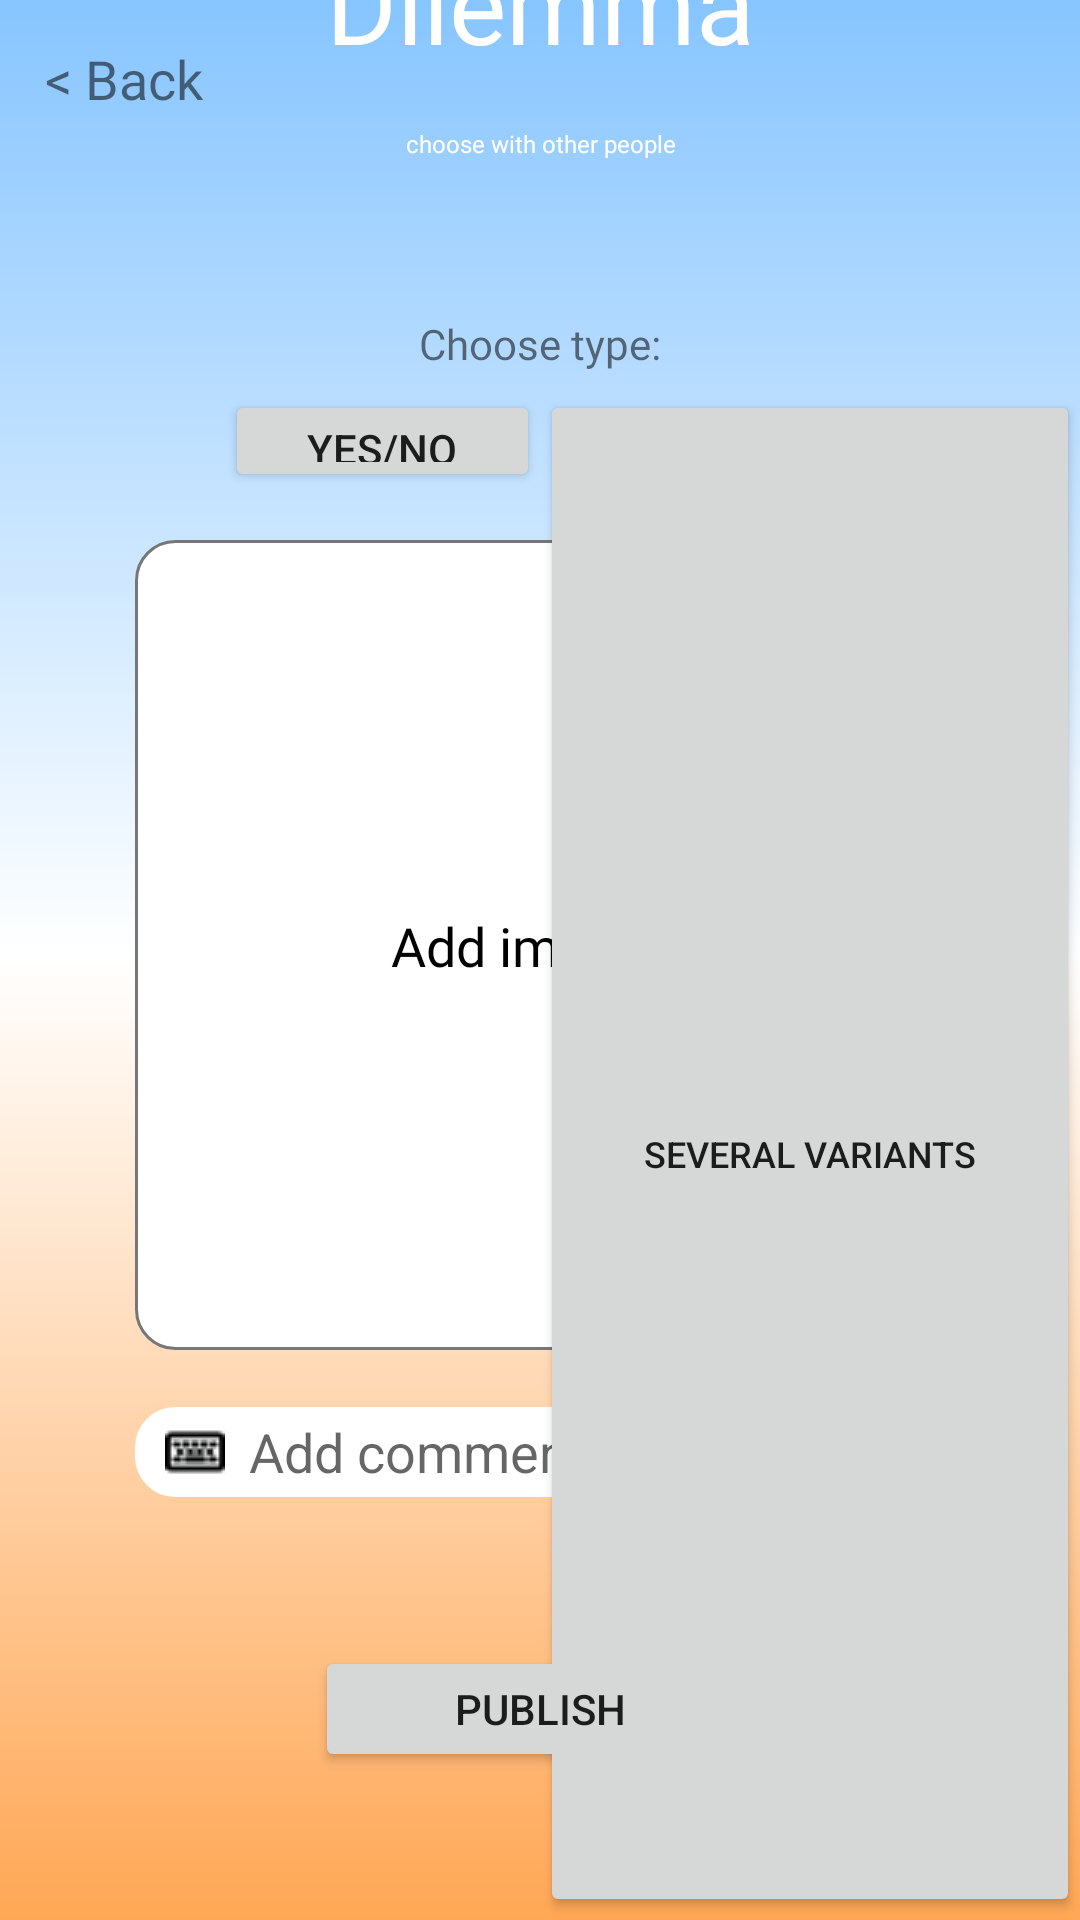

Write the Android layout XML for this screen, with the resource values it uses.
<!-- AndroidManifest.xml: application theme AppTheme -->
<!-- res/layout/activity_create_dilemma.xml -->
<?xml version="1.0" encoding="utf-8"?>
<androidx.constraintlayout.widget.ConstraintLayout
    xmlns:android="http://schemas.android.com/apk/res/android"
    xmlns:app="http://schemas.android.com/apk/res-auto"
    xmlns:tools="http://schemas.android.com/tools"
    android:layout_width="match_parent"
    android:layout_height="match_parent"
    android:background="@drawable/gradient">

    <include
        android:id="@+id/include"
        layout="@layout/dilemma_lable"
        android:layout_width="wrap_content"
        android:layout_height="wrap_content"
        app:layout_constraintEnd_toEndOf="parent"
        app:layout_constraintStart_toStartOf="parent"
        app:layout_constraintTop_toTopOf="parent" />

    <TextView
        android:id="@+id/tv_btn_createDilemma_back"
        android:layout_width="wrap_content"
        android:layout_height="wrap_content"
        android:layout_marginStart="15dp"
        android:layout_marginTop="14dp"
        android:layout_marginEnd="293dp"
        android:layout_marginBottom="604dp"
        android:fontFamily="@font/montserrat"
        android:gravity="center"
        android:text="@string/btn_back_name"
        android:textSize="18sp"
        app:layout_constraintBottom_toBottomOf="parent"
        app:layout_constraintEnd_toEndOf="parent"
        app:layout_constraintHorizontal_bias="0.0"
        app:layout_constraintStart_toStartOf="parent"
        app:layout_constraintTop_toTopOf="parent"
        app:layout_constraintVertical_bias="0.0" />

    <TextView
        android:layout_width="wrap_content"
        android:layout_height="wrap_content"
        android:layout_marginStart="134dp"
        android:layout_marginTop="105dp"
        android:layout_marginEnd="134dp"
        android:layout_marginBottom="518dp"
        android:fontFamily="@font/montserrat"
        android:lineHeight="17dp"
        android:text="Choose type:"
        android:textSize="14sp"
        app:layout_constraintBottom_toBottomOf="parent"
        app:layout_constraintEnd_toEndOf="parent"
        app:layout_constraintStart_toStartOf="parent"
        app:layout_constraintTop_toTopOf="parent"
        app:layout_constraintVertical_bias="0.0" />

    <Button
        android:id="@+id/btn_createDilemma_yesno"
        style="@style/create_dilemma_btns"
        android:layout_marginStart="75dp"
        android:layout_marginTop="130dp"
        android:layout_marginEnd="180dp"
        android:layout_marginBottom="476dp"
        android:text="@string/btn_yes_no_text"
        app:layout_constraintBottom_toBottomOf="parent"
        app:layout_constraintEnd_toEndOf="parent"
        app:layout_constraintStart_toStartOf="parent"
        app:layout_constraintTop_toTopOf="parent"
        app:layout_constraintVertical_bias="0.0" />

    <Button
        android:id="@+id/btn_createDilemma_severalVariants"
        style="@style/create_dilemma_btns"
        android:layout_marginBottom="1dp"
        android:text="@string/btn_several_variants_text"
        android:textSize="12sp"
        app:layout_constraintBottom_toBottomOf="parent"
        app:layout_constraintEnd_toEndOf="parent"
        app:layout_constraintHorizontal_bias="0.0"
        app:layout_constraintStart_toEndOf="@+id/btn_createDilemma_yesno"
        app:layout_constraintTop_toTopOf="@+id/btn_createDilemma_yesno"
        app:layout_constraintVertical_bias="0.0" />

    <View
        android:layout_width="210dp"
        android:layout_height="4dp"
        android:background="@drawable/divider_line"
        app:layout_constraintBottom_toTopOf="@+id/btn_createDilemma_text"
        app:layout_constraintEnd_toEndOf="@+id/btn_createDilemma_severalVariants"
        app:layout_constraintStart_toStartOf="@+id/btn_createDilemma_yesno"
        app:layout_constraintTop_toBottomOf="@+id/btn_createDilemma_severalVariants" />

    <Button
        android:id="@+id/btn_createDilemma_image"
        style="@style/create_dilemma_btns"
        android:layout_marginTop="8dp"
        android:text="@string/btn_image_text"
        app:layout_constraintBottom_toBottomOf="@+id/btn_createDilemma_text"
        app:layout_constraintEnd_toEndOf="@+id/btn_createDilemma_severalVariants"
        app:layout_constraintStart_toEndOf="@+id/btn_createDilemma_yesno"
        app:layout_constraintTop_toBottomOf="@+id/btn_createDilemma_severalVariants" />

    <Button
        android:id="@+id/btn_createDilemma_text"
        style="@style/create_dilemma_btns"
        android:layout_marginTop="8dp"
        android:text="@string/btn_text_text"
        app:layout_constraintEnd_toEndOf="@+id/btn_createDilemma_yesno"
        app:layout_constraintStart_toStartOf="@+id/btn_createDilemma_yesno"
        app:layout_constraintTop_toBottomOf="@+id/btn_createDilemma_yesno" />

    <androidx.constraintlayout.widget.ConstraintLayout
        android:id="@+id/conteiner_createDilemma"
        android:layout_width="270dp"
        android:layout_height="270dp"
        android:layout_marginTop="8dp"
        android:layout_marginBottom="156dp"
        android:background="@drawable/rounded_corner_item"
        app:layout_constraintBottom_toBottomOf="parent"
        app:layout_constraintEnd_toEndOf="parent"
        app:layout_constraintStart_toStartOf="parent"
        app:layout_constraintTop_toBottomOf="@+id/btn_createDilemma_text"
        app:layout_constraintVertical_bias="0.0">

        <TextView
            android:layout_width="wrap_content"
            android:layout_height="wrap_content"
            android:text="@string/add_image_text"
            android:textColor="#000000"
            android:textSize="18sp"
            android:fontFamily="@font/montserrat"
            app:layout_constraintBottom_toBottomOf="parent"
            app:layout_constraintEnd_toEndOf="parent"
            app:layout_constraintStart_toStartOf="parent"
            app:layout_constraintTop_toTopOf="parent" />
    </androidx.constraintlayout.widget.ConstraintLayout>


    <EditText
        android:id="@+id/et_createDilemma_comment"
        android:layout_width="270dp"
        android:layout_height="30dp"
        android:layout_marginStart="45dp"
        android:layout_marginTop="19dp"
        android:layout_marginEnd="45dp"
        android:layout_marginBottom="107dp"
        android:background="@drawable/rounded_text"
        android:hint="@string/add_comment"
        android:paddingStart="38dp"
        app:layout_constraintBottom_toBottomOf="parent"
        app:layout_constraintEnd_toEndOf="parent"
        app:layout_constraintStart_toStartOf="parent"
        app:layout_constraintTop_toBottomOf="@+id/conteiner_createDilemma"
        app:layout_constraintVertical_bias="0.0"
        tools:ignore="RtlSymmetry" />

    <ImageButton
        android:id="@+id/btn_createDilemma_keyboard"
        android:layout_width="20dp"
        android:layout_height="20dp"
        android:layout_marginStart="10dp"
        android:layout_marginTop="5dp"
        android:layout_marginEnd="240dp"
        android:layout_marginBottom="5dp"
        android:scaleType="center"
        android:src="@mipmap/ic_btn_keyboard"
        app:layout_constraintBottom_toBottomOf="@+id/et_createDilemma_comment"
        app:layout_constraintEnd_toEndOf="@+id/et_createDilemma_comment"
        app:layout_constraintHorizontal_bias="0.0"
        app:layout_constraintStart_toStartOf="@+id/et_createDilemma_comment"
        app:layout_constraintTop_toTopOf="@+id/et_createDilemma_comment"
        android:contentDescription="@string/btn_keyboard_description" />

    <Button
        android:id="@+id/btn_createDilemma_publish"
        android:layout_width="150dp"
        android:layout_height="42dp"
        style="@style/create_dilemma_btns"
        android:text="@string/publish_text"
        app:layout_constraintBottom_toBottomOf="parent"
        app:layout_constraintEnd_toEndOf="parent"
        app:layout_constraintStart_toStartOf="parent"
        app:layout_constraintTop_toBottomOf="@+id/et_createDilemma_comment" />


</androidx.constraintlayout.widget.ConstraintLayout>
<!-- res/layout/dilemma_lable.xml (included above) -->
<?xml version="1.0" encoding="utf-8"?>
<androidx.constraintlayout.widget.ConstraintLayout
    xmlns:android="http://schemas.android.com/apk/res/android"
    xmlns:app="http://schemas.android.com/apk/res-auto"
    xmlns:tools="http://schemas.android.com/tools"
    android:layout_width="wrap_content"
    android:layout_height="wrap_content"
    >

    <TextView
        android:id="@+id/dilemma"
        style="@style/small_dilemma"
        android:layout_marginStart="98dp"
        android:layout_marginTop="-24dp"
        android:layout_marginEnd="98dp"
        android:text="@string/app_name"
        app:layout_constraintEnd_toEndOf="parent"
        app:layout_constraintStart_toStartOf="parent"
        app:layout_constraintTop_toTopOf="parent" />

    <TextView
        android:id="@+id/l_choose_with"
        style="@style/choose_with_text_small"
        android:layout_marginStart="100dp"
        android:layout_marginTop="33dp"
        android:layout_marginEnd="100dp"
        android:text="@string/choose_with"
        app:layout_constraintEnd_toEndOf="@+id/dilemma"
        app:layout_constraintStart_toStartOf="@+id/dilemma"
        app:layout_constraintTop_toTopOf="parent" />


</androidx.constraintlayout.widget.ConstraintLayout>
<!-- resources referenced by this layout -->
<resources>
  <!-- drawable divider_line (drawable) -->
  <?xml version="1.0" encoding="utf-8"?>
  <shape xmlns:android="http://schemas.android.com/apk/res/android"
      android:shape="rectangle">
  
      <size
          android:width="1dp"
          android:height="1dp" />
      <corners android:radius="2dp"/>
      <solid android:color="@android:color/black" />
  
  </shape>
  <!-- drawable gradient (drawable) -->
  <?xml version="1.0" encoding="utf-8"?>
  <selector xmlns:android="http://schemas.android.com/apk/res/android">
      <item>
          <shape android:shape="rectangle">
              <gradient android:startColor="#FFA755"
                  android:centerColor="#FFFFFF"
                  android:endColor="#87C5FF"
                  android:angle="90"
                  android:type="linear">
              </gradient>
          </shape>
      </item>
  </selector>
  <!-- drawable rounded_corner_item (drawable-v24) -->
  <?xml version="1.0" encoding="utf-8"?>
  <shape xmlns:android="http://schemas.android.com/apk/res/android" >
      <stroke
          android:width="1dp"
          android:color="#777777" />
  
      <solid android:color="#FFFFFF" />
  
      <padding
          android:left="1dp"
          android:right="1dp"
          android:bottom="1dp"
          android:top="1dp" />
  
      <corners android:radius="13dp"/>
  </shape>
  <!-- drawable rounded_text (drawable) -->
  <?xml version="1.0" encoding="utf-8"?>
  <shape xmlns:android="http://schemas.android.com/apk/res/android" >
      <stroke
          android:width="1dp"
          android:color="#FFFFFF" />
  
      <solid android:color="#FFFFFF" />
  
      <padding
          android:left="1dp"
          android:right="1dp"
          android:bottom="1dp"
          android:top="1dp" />
  
      <corners android:radius="13dp"/>
  </shape>
  <!-- mipmap ic_btn_keyboard: png bitmap (mipmap-mdpi, 422 bytes) -->
  <string name="add_comment">Add comment...</string>
  <string name="add_image_text">Add image...</string>
  <string name="app_name">Dilemma</string>
  <string name="btn_back_name">&lt; Back</string>
  <string name="btn_image_text">Image</string>
  <string name="btn_keyboard_description">Open keyboard</string>
  <string name="btn_several_variants_text">several variants</string>
  <string name="btn_text_text">Text</string>
  <string name="btn_yes_no_text">yes/no</string>
  <string name="choose_with">\u000D\nchoose with other people</string>
  <string name="publish_text">Publish</string>
  <style name="choose_with_text_small" parent="choose_with_text">
          <item name="android:textSize">8sp</item>
      </style>
  <style name="small_dilemma" parent="dilemma">
          <item name="android:textSize">36sp</item>
          <item name="android:lineHeight" tools:targetApi="p">48dp</item>
      </style>
  <style name="AppTheme" parent="@style/Theme.AppCompat.DayNight">
          
          <item name="colorPrimary">@color/colorPrimary</item>
          <item name="colorPrimaryDark">@color/colorPrimaryDark</item>
          <item name="colorAccent">@color/colorAccent</item>
          <item name="windowActionBar">false</item>
          <item name="windowNoTitle">true</item>
          <item name="android:windowFullscreen">true</item>
      </style>
  <style name="choose_with_text">
          <item name="android:textSize">14sp</item>
          <item name="android:textColor">#FFFFFF</item>
          <item name="android:fontFamily">@font/montserrat</item>
          <item name="android:gravity">center</item>
          <item name="android:layout_width">match_parent</item>
          <item name="android:layout_height">wrap_content</item>
      </style>
  <style name="dilemma">
          <item name="android:layout_height">wrap_content</item>
          <item name="android:layout_width">wrap_content</item>
          <item name="android:textSize">64sp</item>
          <item name="android:textColor">#FFFFFF</item>
          <item name="android:fontFamily">@font/mervale_script</item>
          <item name="android:lineHeight" tools:targetApi="p">85sp</item>
      </style>
  <!-- not gathered from this repository: default colours our renderer supplied (Android Studio template values) -->
  <color name="colorPrimary">#FF6200EE</color>
  <color name="colorPrimaryDark">#FF3700B3</color>
  <color name="colorAccent">#FF03DAC5</color>
</resources>
